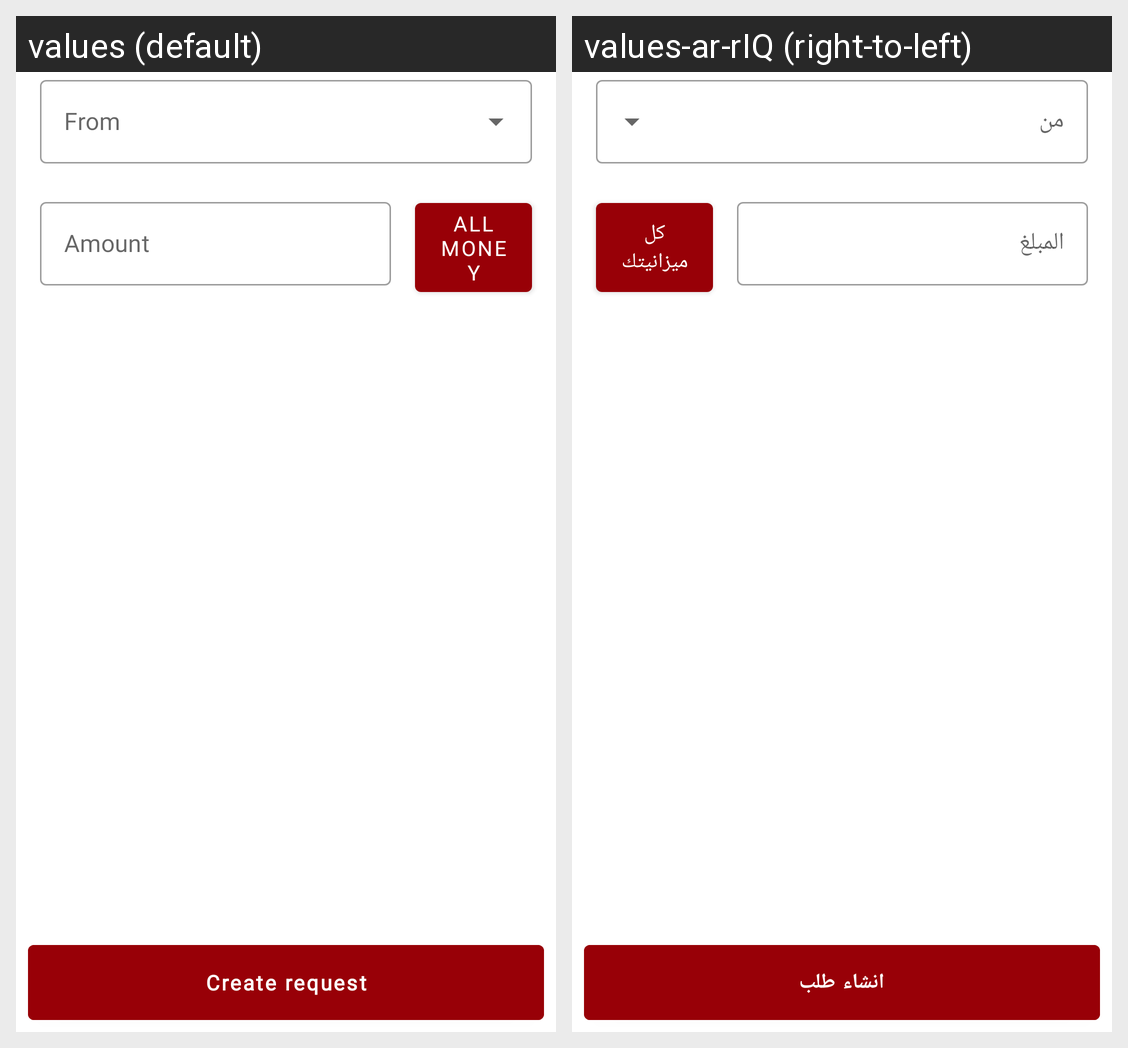

Here is an Android app screen in its default locale and in the app's own translations. Write out the translated-string differences for the strings that appear on this screen.
Android screen res/layout/fragment_money_rb_create.xml rendered under 2 locales, left to right: values (default), values-ar-rIQ (right-to-left). Device: Nexus 5 (rendered at 1080×1920; each locale shown at half size, 540×960, under a caption strip naming it); theme AppTheme.
Strings drawn on this screen, with the default value and each locale's value (text and hints the layout hard-codes, and strings that could not be matched under every locale, appear in the picture but are not listed):

amount
  values: Amount
  values-ar-rIQ: المبلغ

all_money
  values: All money
  values-ar-rIQ: كل ميزانيتك

create_request
  values: Create request
  values-ar-rIQ: انشاء طلب
